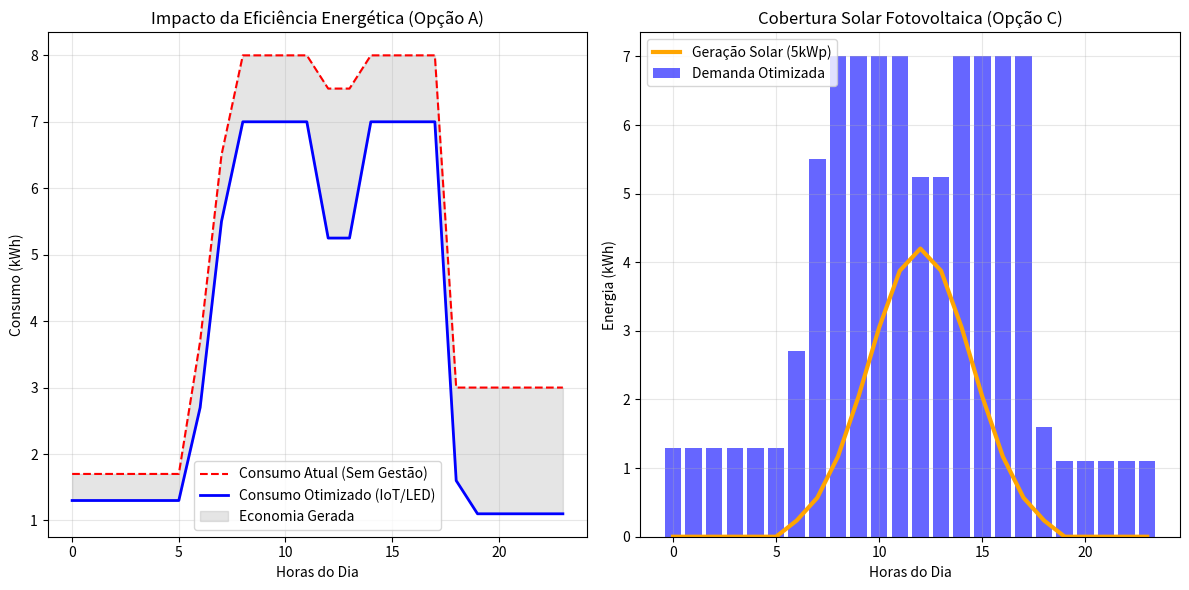

Python code for this plot:
# -*- coding: utf-8 -*-
"""GS - Soluções em Energias Renováveis e Sustentáveis.ipynb

Automatically generated by Colab.

Original file is located at
    https://colab.research.google.com/<link-removed>
"""

import pandas as pd
import numpy as np
import matplotlib.pyplot as plt

# Configuração para garantir reprodutibilidade (os mesmos números sempre que rodar)
np.random.seed(42)

# --- 1. CRIAÇÃO DOS DADOS (SIMULAÇÃO DE CENÁRIO ATUAL) ---
# Criando um dia típico de 24 horas (0 a 23h)
horas = np.arange(24)

# Consumo simulado (em kWh) por hora
# Iluminação: Alta durante o dia, mas com desperdício à noite
iluminacao = np.array([0.5]*6 + [2.5]*12 + [1.0]*6)

# Climatização: Pico no horário comercial, desperdício no almoço e final do dia
climatizacao = np.array([0.2]*7 + [3.0]*5 + [2.5]*2 + [3.0]*4 + [1.0]*6)

# Equipamentos: Servidores e PCs
equipamentos = np.array([1.0]*24) # Servidores 24h
pico_equip = np.array([0]*8 + [1.5]*10 + [0]*6) # PCs ligados
total_equipamentos = equipamentos + pico_equip

# Consumo Total Atual
consumo_atual = iluminacao + climatizacao + total_equipamentos

# --- 2. APLICAÇÃO DA SOLUÇÃO (OPÇÃO A - OTIMIZAÇÃO) ---
# Redução baseada na "Troca por LED" e "Automação" descrita no PDF

# Otimização: LEDs gastam 40% menos e sensores desligam luz fora de uso
iluminacao_otimizada = iluminacao * 0.6
iluminacao_otimizada[0:6] = 0.1 # Madrugada quase zero
iluminacao_otimizada[19:24] = 0.1 # Noite quase zero

# Otimização: Ar condicionado ajustado e desligamento automático
climatizacao_otimizada = climatizacao.copy()
climatizacao_otimizada[12:14] = climatizacao_otimizada[12:14] * 0.5 # Eco no almoço
climatizacao_otimizada[18:24] = 0 # Desligamento forçado após expediente

# Consumo Otimizado
consumo_otimizado = iluminacao_otimizada + climatizacao_otimizada + total_equipamentos

# Calculando a Economia
total_dia_atual = np.sum(consumo_atual)
total_dia_otimizado = np.sum(consumo_otimizado)
reducao_percentual = (1 - (total_dia_otimizado / total_dia_atual)) * 100

# --- 3. SIMULAÇÃO SOLAR (OPÇÃO C - RENOVÁVEIS) ---
# Sistema de 5 kWp [cite: 44]
# Curva de Geração Solar (distribuição normal "Sino" entre 6h e 18h)
geracao_solar = np.zeros(24)
pico_solar = 4.2 # kWh no pico (considerando perdas do sistema de 5kWp)
centro_dia = 12
largura = 2.5
geracao_solar = pico_solar * np.exp(-(horas - centro_dia)**2 / (2 * largura**2))
geracao_solar[geracao_solar < 0.1] = 0 # Limpa valores noturnos residuais

total_solar = np.sum(geracao_solar)
cobertura_solar = (total_solar / total_dia_otimizado) * 100

# --- 4. EXIBIÇÃO DOS RESULTADOS ---

print(f"--- RESULTADOS DA SIMULAÇÃO (GS SERS 2025) ---")
print(f"Consumo Diário Atual: {total_dia_atual:.2f} kWh")
print(f"Consumo Diário Otimizado: {total_dia_otimizado:.2f} kWh")
print(f"Redução Alcançada: {reducao_percentual:.2f}% (Meta do PDF: ~28%)")
print(f"-"*30)
print(f"Geração Solar Diária (5kWp): {total_solar:.2f} kWh")
print(f"Cobertura da Demanda Otimizada: {cobertura_solar:.2f}% (Meta do PDF: 45-58%)")

# --- 5. GERAÇÃO DE GRÁFICOS ---
plt.figure(figsize=(12, 6))

# Gráfico 1: Comparação de Consumo
plt.subplot(1, 2, 1)
plt.plot(horas, consumo_atual, label='Consumo Atual (Sem Gestão)', color='red', linestyle='--')
plt.plot(horas, consumo_otimizado, label='Consumo Otimizado (IoT/LED)', color='blue', linewidth=2)
plt.fill_between(horas, consumo_atual, consumo_otimizado, color='gray', alpha=0.2, label='Economia Gerada')
plt.title('Impacto da Eficiência Energética (Opção A)')
plt.xlabel('Horas do Dia')
plt.ylabel('Consumo (kWh)')
plt.legend()
plt.grid(True, alpha=0.3)

# Gráfico 2: Integração com Solar
plt.subplot(1, 2, 2)
plt.bar(horas, consumo_otimizado, label='Demanda Otimizada', color='blue', alpha=0.6)
plt.plot(horas, geracao_solar, label='Geração Solar (5kWp)', color='orange', linewidth=3)
plt.title('Cobertura Solar Fotovoltaica (Opção C)')
plt.xlabel('Horas do Dia')
plt.ylabel('Energia (kWh)')
plt.legend()
plt.grid(True, alpha=0.3)

plt.tight_layout()
plt.savefig('resultado_simulacao.png') # Salva o gráfico
plt.show()